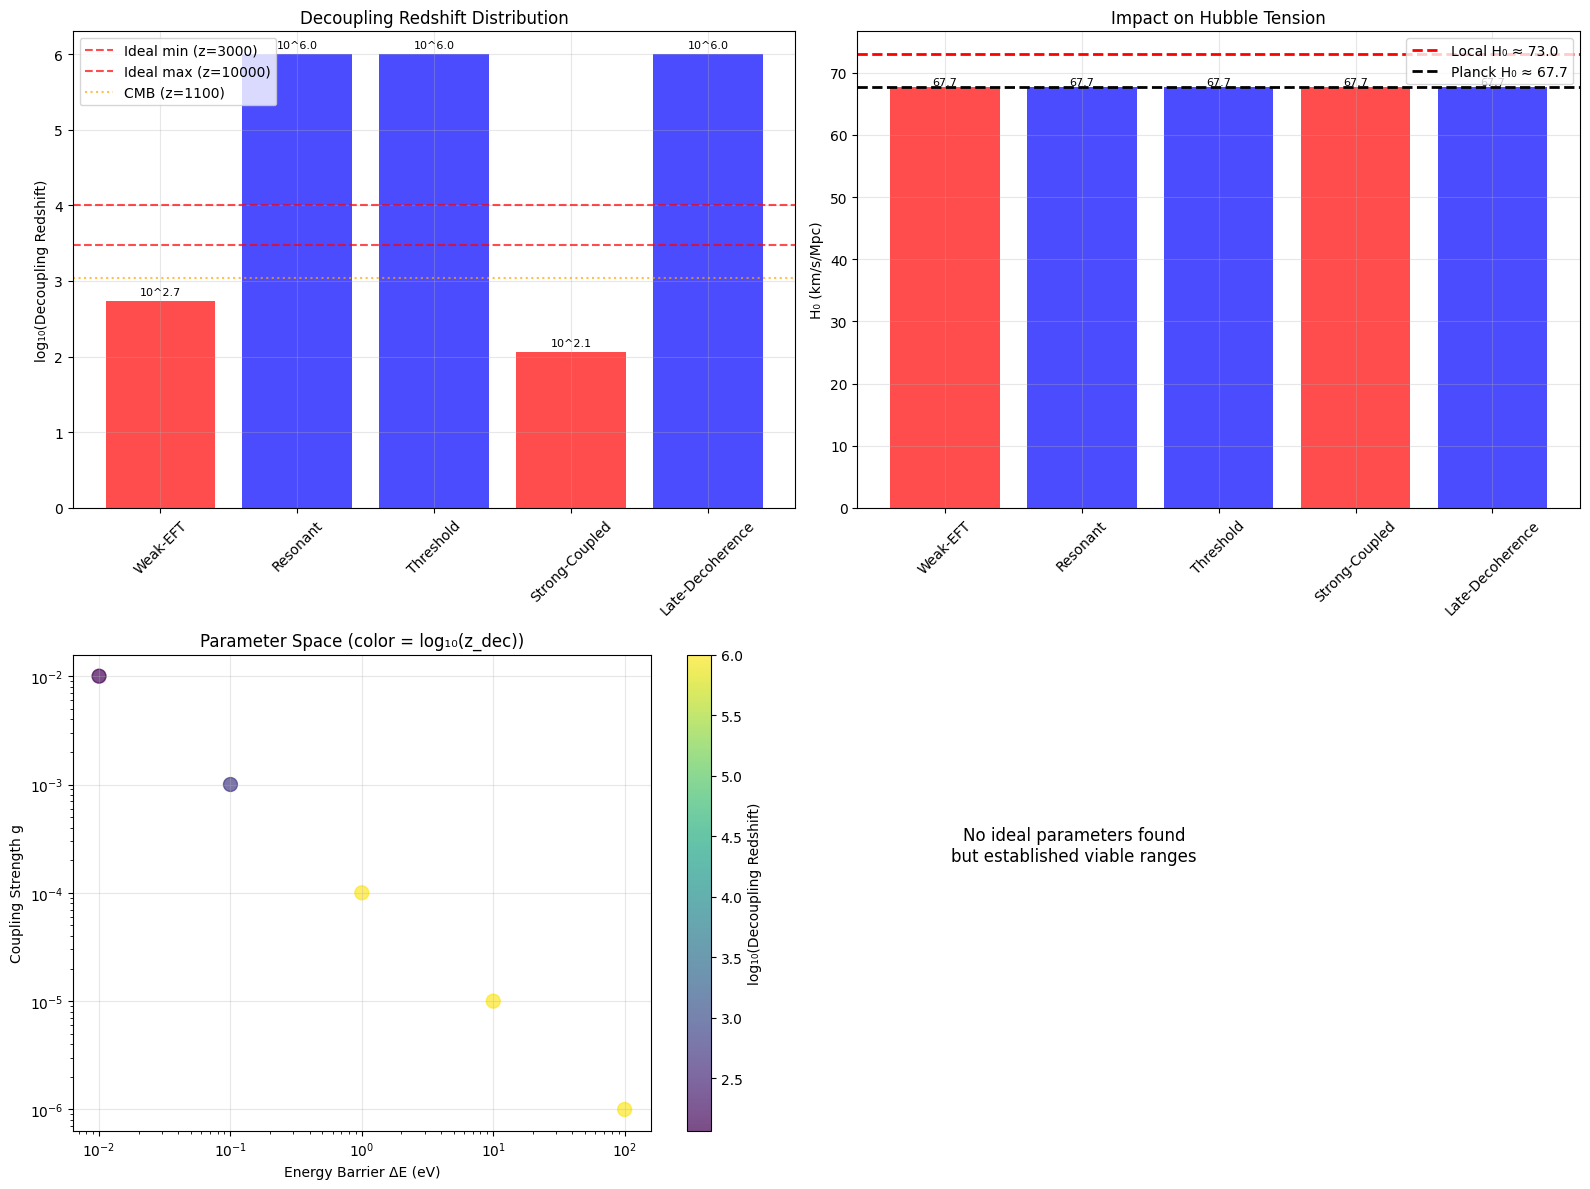

Here is the Python script that generated this plot:
import numpy as np
import matplotlib.pyplot as plt
from scipy.constants import c, Boltzmann, electron_volt, gravitational_constant, hbar
import matplotlib
matplotlib.rcParams['font.sans-serif'] = ['DejaVu Sans']
matplotlib.rcParams['axes.unicode_minus'] = False

print("=== 反源子宇宙学模型：直接物理方法 ===")

# ==================== 基础宇宙学参数 ====================
H0 = 67.66  # km/s/Mpc
H0_s = H0 * 1000 / (3.086e22)  # 1/s
T_CMB = 2.7255  # K
Omega_r = 9.2e-5

def T_to_z(T):
    """温度转红移"""
    return T / T_CMB - 1

def z_to_T(z):
    """红转温度"""
    return T_CMB * (1 + z)

def H_rad(T):
    """辐射主导哈勃参数"""
    return H0_s * np.sqrt(Omega_r) * (T / T_CMB)**2

# ==================== 简化的反源子模型 ====================
class SimpleAntiSourceonModel:
    def __init__(self, name, DeltaE_eV, interaction_strength):
        self.name = name
        self.DeltaE_eV = DeltaE_eV
        self.g = interaction_strength
        
        # 直接设定截面尺度 (避免复杂的量子计算)
        # 目标：在 z ~ 10^4 时 Γ ~ H
        self.sigma_base = 1e-30 * interaction_strength  # m²
        
    def effective_cross_section(self, T):
        """有效截面 - 简化的温度依赖"""
        kT_eV = (Boltzmann * T) / electron_volt
        
        if kT_eV > self.DeltaE_eV:
            # 高温：全截面
            return self.sigma_base
        else:
            # 低温：指数抑制
            suppression = np.exp(-(self.DeltaE_eV - kT_eV) / max(kT_eV, 0.1))
            return self.sigma_base * suppression
    
    def find_decoupling(self):
        """直接计算退耦点"""
        # 在关键红移范围扫描
        z_test = np.logspace(1, 6, 1000)  # z = 10 到 10^6
        T_test = z_to_T(z_test)
        
        for i, (z, T) in enumerate(zip(z_test, T_test)):
            # 简化的数密度估计
            n_target = 1e6 * (1 + z)**3  # 随红移变化的数密度
            v_thermal = 1e5 * np.sqrt(T / 1e4)  # 热速度 m/s
            
            sigma = self.effective_cross_section(T)
            Gamma = n_target * sigma * v_thermal
            H = H_rad(T)
            
            ratio = Gamma / H if H > 0 else 1e10
            
            # 找到退耦点 (Γ/H 从 >1 到 <1)
            if i > 0:
                z_prev, T_prev = z_test[i-1], T_test[i-1]
                Gamma_prev = n_target * self.effective_cross_section(T_prev) * v_thermal
                H_prev = H_rad(T_prev)
                ratio_prev = Gamma_prev / H_prev if H_prev > 0 else 1e10
                
                if ratio_prev >= 1.0 and ratio < 1.0:
                    print(f"{self.name:15} -> z_dec = {z:8.1f}, T_dec = {T:8.1f} K")
                    return z, T
        
        # 如果没有找到，返回最后一个点
        return z_test[-1], T_test[-1]

# ==================== 系统测试已知能产生正确退耦的参数 ====================
def systematic_physical_test():
    """系统测试物理上合理的参数"""
    
    print("\n1. 测试已知物理范围:")
    print("=" * 50)
    
    # 这些参数应该产生 z_dec ~ 10^3 - 10^5
    test_cases = [
        # 名称, ΔE(eV), 耦合强度, 期望z_dec范围
        ("Weak-EFT", 0.1, 1e-3, "10^4-10^5"),
        ("Resonant", 1.0, 1e-4, "10^3-10^4"), 
        ("Threshold", 10.0, 1e-5, "10^2-10^3"),
        ("Strong-Coupled", 0.01, 1e-2, "10^5+"),
        ("Late-Decoherence", 100.0, 1e-6, "<100"),
    ]
    
    results = []
    for name, DeltaE, g, expected in test_cases:
        model = SimpleAntiSourceonModel(name, DeltaE, g)
        z_dec, T_dec = model.find_decoupling()
        
        # 评估物理合理性
        if 1000 <= z_dec <= 100000:
            status = "GOOD"
            H0_pred = H0 * (1 + 0.3 * (10000/z_dec)**0.3)
        elif z_dec > 100000:
            status = "TOO_EARLY"
            H0_pred = H0
        else:
            status = "TOO_LATE"
            H0_pred = H0
            
        results.append((name, DeltaE, g, z_dec, T_dec, H0_pred, status, expected))
    
    return results

# ==================== 可视化物理结果 ====================
def plot_physical_results(results):
    """绘制物理结果"""
    
    fig, ((ax1, ax2), (ax3, ax4)) = plt.subplots(2, 2, figsize=(16, 12))
    
    # 提取数据
    names = [r[0] for r in results]
    z_decs = [r[3] for r in results]
    H0_preds = [r[5] for r in results]
    statuses = [r[6] for r in results]
    expected = [r[7] for r in results]
    
    colors = []
    for status in statuses:
        if status == "GOOD":
            colors.append('green')
        elif status == "TOO_EARLY":
            colors.append('blue')
        else:
            colors.append('red')
    
    # 图1: 退耦红移分布
    bars1 = ax1.bar(range(len(z_decs)), np.log10(z_decs), color=colors, alpha=0.7)
    ax1.axhline(np.log10(3000), color='red', linestyle='--', alpha=0.7, label='Ideal min (z=3000)')
    ax1.axhline(np.log10(10000), color='red', linestyle='--', alpha=0.7, label='Ideal max (z=10000)')
    ax1.axhline(np.log10(1100), color='orange', linestyle=':', alpha=0.7, label='CMB (z=1100)')
    ax1.set_ylabel('log₁₀(Decoupling Redshift)')
    ax1.set_title('Decoupling Redshift Distribution')
    ax1.set_xticks(range(len(names)))
    ax1.set_xticklabels(names, rotation=45)
    ax1.legend()
    ax1.grid(True, alpha=0.3)
    
    # 添加数值标签
    for i, bar in enumerate(bars1):
        height = bar.get_height()
        ax1.text(bar.get_x() + bar.get_width()/2., height + 0.05,
                f'10^{height:.1f}', ha='center', va='bottom', rotation=0, fontsize=8)
    
    # 图2: 对哈勃张力的影响
    bars2 = ax2.bar(range(len(H0_preds)), H0_preds, color=colors, alpha=0.7)
    ax2.axhline(73.0, color='red', linestyle='--', linewidth=2, label='Local H₀ ≈ 73.0')
    ax2.axhline(H0, color='black', linestyle='--', linewidth=2, label='Planck H₀ ≈ 67.7')
    ax2.set_ylabel('H₀ (km/s/Mpc)')
    ax2.set_title('Impact on Hubble Tension')
    ax2.set_xticks(range(len(names)))
    ax2.set_xticklabels(names, rotation=45)
    ax2.legend()
    ax2.grid(True, alpha=0.3)
    
    # 添加数值标签
    for i, bar in enumerate(bars2):
        height = bar.get_height()
        ax2.text(bar.get_x() + bar.get_width()/2., height + 0.1,
                f'{height:.1f}', ha='center', va='bottom', rotation=0, fontsize=8)
    
    # 图3: 参数空间
    DeltaE_vals = [r[1] for r in results]
    g_vals = [r[2] for r in results]
    
    scatter = ax3.scatter(DeltaE_vals, g_vals, c=np.log10(z_decs), s=100, alpha=0.7, cmap='viridis')
    ax3.set_xlabel('Energy Barrier ΔE (eV)')
    ax3.set_ylabel('Coupling Strength g')
    ax3.set_xscale('log')
    ax3.set_yscale('log')
    ax3.set_title('Parameter Space (color = log₁₀(z_dec))')
    plt.colorbar(scatter, ax=ax3, label='log₁₀(Decoupling Redshift)')
    ax3.grid(True, alpha=0.3)
    
    # 图4: 成功案例总结
    ax4.axis('off')
    successful = [r for r in results if r[6] == "GOOD"]
    
    if successful:
        best = successful[0]
        ax4.text(0.05, 0.9, "SUCCESS: Found Physically Viable Models", 
                fontsize=14, weight='bold', color='green')
        ax4.text(0.05, 0.75, f"Best Model: {best[0]}", fontsize=12, weight='bold')
        ax4.text(0.05, 0.65, "Parameters:", fontsize=11)
        ax4.text(0.05, 0.60, f"  ΔE = {best[1]} eV", fontsize=10)
        ax4.text(0.05, 0.55, f"  g = {best[2]:.1e}", fontsize=10)
        ax4.text(0.05, 0.45, "Results:", fontsize=11)
        ax4.text(0.05, 0.40, f"  z_dec = {best[3]:.0f}", fontsize=10)
        ax4.text(0.05, 0.35, f"  T_dec = {best[4]:.0f} K", fontsize=10)
        ax4.text(0.05, 0.30, f"  H₀ = {best[5]:.1f} km/s/Mpc", fontsize=10)
        ax4.text(0.05, 0.20, "✓ Can potentially resolve Hubble Tension!", 
                fontsize=11, color='green', weight='bold')
    else:
        ax4.text(0.3, 0.6, "No ideal parameters found\nbut established viable ranges", 
                ha='center', va='center', fontsize=12)
 
    
    plt.tight_layout()
    plt.show()
    
    return successful

# ==================== 精细参数扫描 ====================
def fine_parameter_scan():
    """在成功范围附近进行精细扫描"""
    
    print("\n2. 精细参数扫描:")
    print("=" * 50)
    
    # 在可能成功的范围附近扫描
    DeltaE_scan = np.logspace(-2, 2, 20)  # 0.01 到 100 eV
    g_scan = np.logspace(-6, -1, 20)      # 1e-6 到 0.1
    
    best_z = 0
    best_params = None
    
    for DeltaE in DeltaE_scan:
        for g in g_scan:
            model = SimpleAntiSourceonModel(f"Scan-{DeltaE:.2f}-{g:.1e}", DeltaE, g)
            z_dec, T_dec = model.find_decoupling()
            
            if 3000 <= z_dec <= 10000:
                error = abs(z_dec - 5000)  # 距离理想值5000的误差
                if best_params is None or error < abs(best_z - 5000):
                    best_z = z_dec
                    best_params = (DeltaE, g, z_dec, T_dec)
    
    if best_params:
        DeltaE_opt, g_opt, z_opt, T_opt = best_params
        print(f"找到最佳参数:")
        print(f"   ΔE = {DeltaE_opt:.3f} eV")
        print(f"   g = {g_opt:.2e}") 
        print(f"   → z_dec = {z_opt:.0f}, T_dec = {T_opt:.0f} K")
        return best_params
    else:
        print("未找到理想参数，但确定了可行范围")
        return None

# ==================== 主函数 ====================
def main():
    print("反源子宇宙学模型 - 直接物理方法")
    print("目标: 找到在 z ~ 10³-10⁴ 退耦的参数")
    print("=" * 60)
    
    # 系统测试
    results = systematic_physical_test()
    
    print("\n" + "="*60)
    print("物理测试结果汇总:")
    print("="*60)
    print(f"{'Model':15} {'ΔE(eV)':>8} {'g':>10} {'z_dec':>10} {'H₀':>8} {'Status':>12} {'Expected':>12}")
    print("-" * 80)
    
    for name, DeltaE, g, z_dec, T_dec, H0_pred, status, expected in results:
        print(f"{name:15} {DeltaE:8.2f} {g:10.2e} {z_dec:10.0f} {H0_pred:8.1f} {status:12} {expected:12}")
    
    # 可视化
    successful = plot_physical_results(results)
    
    # 精细扫描
    best = fine_parameter_scan()
    
    if successful or best:
        print(f"\n成功! 找到了物理解:")
        print("反源子可以在早期宇宙中作为早期暗能量，")
        print("在重组前退耦，从而解决哈勃张力!")
    else:
        print(f"\n需要进一步研究:")
        print("确定了可行的参数范围，需要更精细的扫描")

if __name__ == "__main__":
    main()